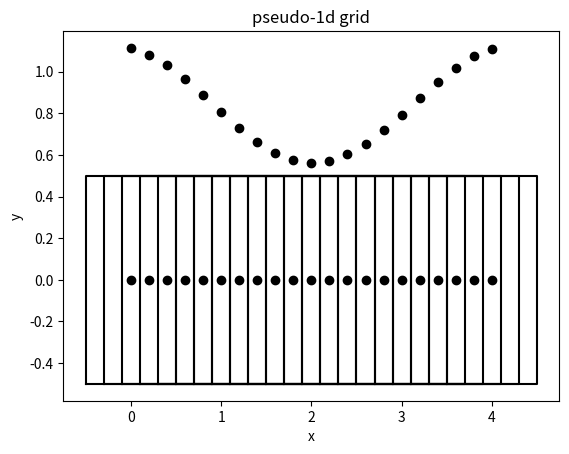

Here is the Python script that generated this plot:
"""
evt bruge hældningskeofficnet a1 = -1/a2

Kan også ændre det til classes i stedet for dict måske

[redacted]
"""
from mpl_toolkits.mplot3d import Axes3D
from matplotlib import cm
from matplotlib import pyplot as plt
import numpy as np





def MakeCell(Cell,a,b,xrange,indstart):
	#y = ax + b
	dx = 1
	
	L = np.sqrt(dx**2+a**2*dx**2)
	
	angle = np.arctan(a)
	r = np.sqrt(2)*L/2
	print("Angle")
	print(angle)
	indstart = 0
	for i in range(indstart,indstart+len(xrange)):
		j = i
		
		xc = xrange[i-indstart]
		yc = a*xrange[i-indstart]+b
		
		#Jeg laver sikkert ikke disse rotations ordentligt, perhaps...
		#måske skal jeg full on bruge roationsmatrix
		
		#skal faktisk rotate vectors, kan man sige, men de beholder deres end point... maybe
		#Men, de bliver også lidt længere, pga y=ax+b
		#
		
		#Vi skal også plotte normal vectors
		
		
		#Man kan loop meget bedre over en dict end jeg gør nu
		
		#Lad os se hvad vi har lige nu
		#ved 45*, for (0,0)
		#så skal x0 = 0, right?
		#og x3 = 0
		#Og x1,x2 = r, right?
		
		#De her cos,sin calculations behøver jeg jo kun lave en enkelt gang for hver slope, tager meget cpu time
		x0 = xc + r*np.cos(5*np.pi/4+angle)
		x1 = xc + r*np.cos(7*np.pi/4+angle)
		x2 = xc + r*np.cos(1*np.pi/4+angle)
		x3 = xc + r*np.cos(3*np.pi/4+angle)
		
		y0 = yc + r*np.sin(5*np.pi/4+angle)
		y1 = yc + r*np.sin(7*np.pi/4+angle)
		y2 = yc + r*np.sin(1*np.pi/4+angle)
		y3 = yc + r*np.sin(3*np.pi/4+angle)
		
		
		Cell["{}".format(i)] = {
			"Node":[xc,yc],
			"Corners":[[x0,y0],[x1,y1],[x2,y2],[x3,y3]],
			"V":L*L}
			
		#plt.plot([x0,x1,x2,x3,x0],[y0,y1,y2,y3,y0],color="black")
		#plt.scatter(xc,yc,color="black")



def MakeSidesAndNormalVectors(Cell):
	"""
	Måske sæt normalvector ind under side1, så har vi "Side1" = {"Side","Normalvector","Velocity","Height"}
	"""
	
	for index in Cell:
		Side1=[
		[Cell[index]["Corners"][0][0],Cell[index]["Corners"][1][0]], #x
		[Cell[index]["Corners"][0][1],Cell[index]["Corners"][1][1]], #y
		0,	#velocity
		0,	#height
		0, 	#Flux density
		]

		Cell[index]["Side1"] = Side1
		
		Cell[index]["Normalvector1"] = [Cell[index]["Corners"][1][1]-Cell[index]["Corners"][0][1], #dy
								-(Cell[index]["Corners"][1][0]-Cell[index]["Corners"][0][0])]
		
		
		
		Side2=[
		[Cell[index]["Corners"][1][0],Cell[index]["Corners"][2][0]], #x
		[Cell[index]["Corners"][1][1],Cell[index]["Corners"][2][1]],  #y
		0,	#velocity
		0,	#height
		0, 	#Flux density
		]
		
		Cell[index]["Side2"] = Side2
		
		
		Cell[index]["Normalvector2"] = [Cell[index]["Corners"][2][1]-Cell[index]["Corners"][1][1],
			-(Cell[index]["Corners"][2][0]-Cell[index]["Corners"][1][0])]
		
		Side3=[
		[Cell[index]["Corners"][2][0],Cell[index]["Corners"][3][0]], #x
		[Cell[index]["Corners"][2][1],Cell[index]["Corners"][3][1]], #y
		0,	#velocity
		0,	#height
		0, 	#Flux density
		]

		Cell[index]["Side3"] = Side3
		
		
		Cell[index]["Normalvector3"] = [
								Cell[index]["Corners"][3][1]-Cell[index]["Corners"][2][1], #dy
								-(Cell[index]["Corners"][3][0]-Cell[index]["Corners"][2][0]) #-dx
								]
		
		Side4=[
		[Cell[index]["Corners"][3][0],Cell[index]["Corners"][0][0]], #x
		[Cell[index]["Corners"][3][1],Cell[index]["Corners"][0][1]], #y
		0,	#velocity
		0,	#height
		0, 	#Flux density
		]

		Cell[index]["Side4"] = Side4
		
		Cell[index]["Normalvector4"] = [
								Cell[index]["Corners"][0][1]-Cell[index]["Corners"][3][1], #dy
								-(Cell[index]["Corners"][0][0]-Cell[index]["Corners"][3][0]) #-dx
								]

def PlotCell(Cell):
	for index in Cell:
		plt.plot([
		Cell[index]["Corners"][0][0],
		Cell[index]["Corners"][1][0],
		Cell[index]["Corners"][2][0],
		Cell[index]["Corners"][3][0],
		Cell[index]["Corners"][0][0]],
		[
		Cell[index]["Corners"][0][1],
		Cell[index]["Corners"][1][1],
		Cell[index]["Corners"][2][1],
		Cell[index]["Corners"][3][1],
		Cell[index]["Corners"][0][1]],
		color="black")
		plt.scatter(Cell[index]["Node"][0],Cell[index]["Node"][1],color="black")
									
	
def PlotNormalVectors(Cell):
	for index in Cell:
		#JEg skal btw lige displace dem, jo...
		#Lige nu bliver de plottet fra (0,0) de skal displaces mere generally til side edges
		#De skal displaces til average af corners, tror jeg
		x1 = 0.5*(Cell[index]["Corners"][0][0]+Cell[index]["Corners"][1][0])
		y1 = 0.5*(Cell[index]["Corners"][0][1]+Cell[index]["Corners"][1][1])
		
		
		plt.plot([x1,x1+Cell[index]["Normalvector1"][0]],
		[y1,y1+Cell[index]["Normalvector1"][1]],color="black")
		
		
		
		x1 = 0.5*(Cell[index]["Corners"][1][0]+Cell[index]["Corners"][2][0])
		y1 = 0.5*(Cell[index]["Corners"][1][1]+Cell[index]["Corners"][2][1])
		
		
		plt.plot([x1,x1+Cell[index]["Normalvector2"][0]],
		[y1,y1+Cell[index]["Normalvector2"][1]],color="black")
		
		
			
		x1 = 0.5*(Cell[index]["Corners"][2][0]+Cell[index]["Corners"][3][0])
		y1 = 0.5*(Cell[index]["Corners"][2][1]+Cell[index]["Corners"][3][1])
		
		
		plt.plot([x1,x1+Cell[index]["Normalvector3"][0]],
		[y1,y1+Cell[index]["Normalvector3"][1]],color="black")
		
			
		x1 = 0.5*(Cell[index]["Corners"][3][0]+Cell[index]["Corners"][0][0])
		y1 = 0.5*(Cell[index]["Corners"][3][1]+Cell[index]["Corners"][0][1])
		
		
		plt.plot([x1,x1+Cell[index]["Normalvector4"][0]],
		[y1,y1+Cell[index]["Normalvector4"][1]],color="black")
		
		#plt.plot(Cell["{}".format(i)]["Normalvector2"][0],Cell["{}".format(i)]["Normalvector2"][1],color="black")
		#plt.plot(Cell["{}".format(i)]["Normalvector3"][0],Cell["{}".format(i)]["Normalvector3"][1],color="black")
		#plt.plot(Cell["{}".format(i)]["Normalvector4"][0],Cell["{}".format(i)]["Normalvector4"][1],color="black")

def PlotHeights(Cell):
	for index in Cell:
		plt.scatter(Cell[index]["Node"][0],Cell[index]["U"],color="black")
	
def MatchVolumes(Cell1,Cell2):
	"""
	matches 2 different lines, glues their edges together and makes a quadrilateral volume
	"""
	#print(Cell1["4"]["Corners"])
	#print(Cell2["0"]["Corners"])
	
	#print(Cell1["4"]["Corners"][1])
	#print(Cell1["4"]["Corners"][2])
	
	#print(Cell2["0"]["Corners"][3])
	#print(Cell2["0"]["Corners"][0])
	
	#plt.plot([Cell1["4"]["Corners"][1][0],Cell2["0"]["Corners"][0][0]],
	#		[Cell1["4"]["Corners"][1][1],Cell2["0"]["Corners"][0][1]],
	#		color="black")
			
	#plt.plot([Cell1["4"]["Corners"][2][0],Cell2["0"]["Corners"][3][0]],
	#		[Cell1["4"]["Corners"][2][1],Cell2["0"]["Corners"][3][1]],
	#		color="black")
			
			
			

	Cell1length = len(Cell1)
	print(Cell1length)
	#Creating glue/intersection cell
	Cell1["{}".format(Cell1length)] = {"Node":[5,5]}
	Cell1["{}".format(Cell1length)]["Corners"] = [
	Cell1["4"]["Corners"][1],
	Cell2["0"]["Corners"][0],
	Cell2["0"]["Corners"][3],
	Cell1["4"]["Corners"][2]
	]
	
	#Let's calc V
	#https://en.wikipedia.org/wiki/Quadrilateral
	#We need diagonals
	
	#Diag1 -> x2 - x0
	#Diag2 -> x3 - x1
	D1 = [Cell1["{}".format(Cell1length)]["Corners"][2][0]-Cell1["{}".format(Cell1length)]["Corners"][0][0],
	Cell1["{}".format(Cell1length)]["Corners"][2][1]-Cell1["{}".format(Cell1length)]["Corners"][0][1]]
	
	D2 = [Cell1["{}".format(Cell1length)]["Corners"][3][0]-Cell1["{}".format(Cell1length)]["Corners"][1][0],
	Cell1["{}".format(Cell1length)]["Corners"][3][1]-Cell1["{}".format(Cell1length)]["Corners"][1][1]]
	
	V = 0.5*(D1[0]*D2[1]-D2[0]*D1[1])
	#print("volume")
	#print(V)
	Cell1["{}".format(Cell1length)]["V"] = V

def SetNodeHeight(Cell,U,v,Nx):
	"""
	Only for the node. later we will extrapolate to edges of the control volume sides/edges
	
	Btw, this is atm setting INITIAL height only. So this is pretty much initial condition...
	
	"""
	j = 0
	for i in Cell:
		j += 3
		#if "i" == "0":
			#periodic?
		#	pass
		#if "i" == "{}".format(Nx):
			#periodic?
		#	pass
		
		Cell[i]["U"] = U+np.cos(j*2)
		Cell[i]["Unew"] = 0


def SetSideHeightAndVelocity(Cell,U,v,Nx):
	"""
	We take from node center and distribute it to the sides her.
	Based on upstream etc.
	Ahh, btw...
	Jeg skal jo være sikker på 2 neighbor cells har samme enighed om hvad height og velocity er!
	Så jeg skal måske add nogle neighbor list fx til hver cell...
	
	Det virker som om jeg kommer til at gøre dobbelt så mange calculation ift. hvad der er nødvendigt...
	men, som første proof-of-concept er det måske godt nok det her, så kan jeg tænke
	
	over hvordan det skal forbedres næste gang
	SÅ lærer jeg også måderne IKKE at gøre det på
	
	
	MakeFluxDensity() skal jo kaldes EFTER denne her, så problem skal solves her i denne function
	
	Jeg skal se om jeg er nødt til at access neighbor cells...
	Jeg kan jo faktisk bare sætte både Cell[i] og neighbor cell side height på samme tid
	Det er 2 heights jeg kan sætte på samme tid, når jeg først har set hvilken side height skal have...
	
	
	En Cell node vil give sin height til højre side af sin Cell.
	Så, det er "Side2" som skal have U value fra Cell[i]
	"""
	for i in Cell:
		Cell[i]["Side1"][2] = 0 #we don't use side1 
		Cell[i]["Side2"][2] = v
		Cell[i]["Side3"][2] = 0 #we don't use side3
		Cell[i]["Side4"][2] = v 
		
		if "i" == "0":
			#Side4 ved Cell 0 skal have value fra last cell, når vi har v > 0
			#Cell["0"]["Side4"] = Cell["{}".format(Nx-1)]
			#denne her skal have "U" fra Cell["Nx-1"]
			Cell["0"]["Side4"][3] = Cell["{}".format(Nx-1)]["U"]
		else:
			if v > 0:
				
				#Flow goes to the right, so either we up U into side2 or side4, not sure
				Cell[i]["Side1"][3] = 0 #we don't use side1 
				Cell[i]["Side2"][3] = Cell[i]["U"] #flow goes to the right....
				Cell[i]["Side3"][3] = 0 #we don't use side3
				Cell[i]["Side4"][3] = 0 #Cell[i]["U"]
				
				
				#Cell[i] and Cell[i+1] share side/edge/surface, so we duplicate results.
				if int(i) < Nx-1:
					Cell["{}".format(int(i)+1)]["Side4"][3] = Cell[i]["Side2"][3]
			
		

			
		
		
		
def SetFluxDensity(Cell):
	"""
	The 4th index of "Side" refers to the flux density, 3 is height, 2 is velocity, so 2*3 -> height*velocity
	
	We want to do it upstream,right?
	Actually, it's the height initialization that has to be upstream
	"""
	for index in Cell:
		#Cell[index]["Side1"][4] = Cell[index]["Side1"][3]*Cell[index]["Side1"][2]
		Cell[index]["Side2"][4] = Cell[index]["Side2"][3]*Cell[index]["Side2"][2]
		#Cell[index]["Side3"][4] = Cell[index]["Side3"][3]*Cell[index]["Side3"][2]
		Cell[index]["Side4"][4] = Cell[index]["Side4"][3]*Cell[index]["Side4"][2]


def UpdateU(Cell,dt):
	"""
	Continuity equation
	for 1d in straight line, we use only side2 and side4
	
	"""
	for i in Cell:
		Vfac = dt/Cell[i]["V"]
		
		Cell[i]["Unew"] = Cell[i]["U"]-Vfac*(
		Cell[i]["Side2"][4]*Cell[i]["Normalvector2"][0]+
		Cell[i]["Side4"][4]*Cell[i]["Normalvector4"][0]
		)
	
	for index in Cell:
		Cell[index]["U"] = Cell[index]["Unew"]

def Updatev(Cell,dt):
	"""
	Momentum equation
	Right now we just set v constant
	"""
	
if __name__ == "__main__":
	
	x0 = 0
	x1 = 20
	y0 = 0
	y1 = 10
	x = np.linspace(x0,x1,11)
	y = np.linspace(y0,y1,11)

	Cell = {}
	Nx = 20
	dx = 4/(Nx+1)
	a = 0
	b = 0
	#Bør faktisk include x-range.... fordi det er line segments...
	x1range = np.linspace(0,4,Nx+1)
	MakeCell(Cell,a,b,x1range,0)
	MakeSidesAndNormalVectors(Cell)

	
	U = 3
	v = 1
	dt = dx/v
	SetNodeHeight(Cell,U,v,Nx) #Initial height
	SetSideHeightAndVelocity(Cell,U,v,Nx)
	SetFluxDensity(Cell)
	
	for nt in range(6):
		UpdateU(Cell,dt)
		SetSideHeightAndVelocity(Cell,U,v,Nx)
		SetFluxDensity(Cell)
		
		
	
	
	#=========================
	#Plotting
	#PlotNormalVectors(Cell)
	PlotCell(Cell)
	PlotHeights(Cell)
	plt.xlabel("x")
	plt.ylabel("y")
	plt.title("pseudo-1d grid")
	plt.show()
	
	#for index in Cell:
	#	print(Cell[index])
	
